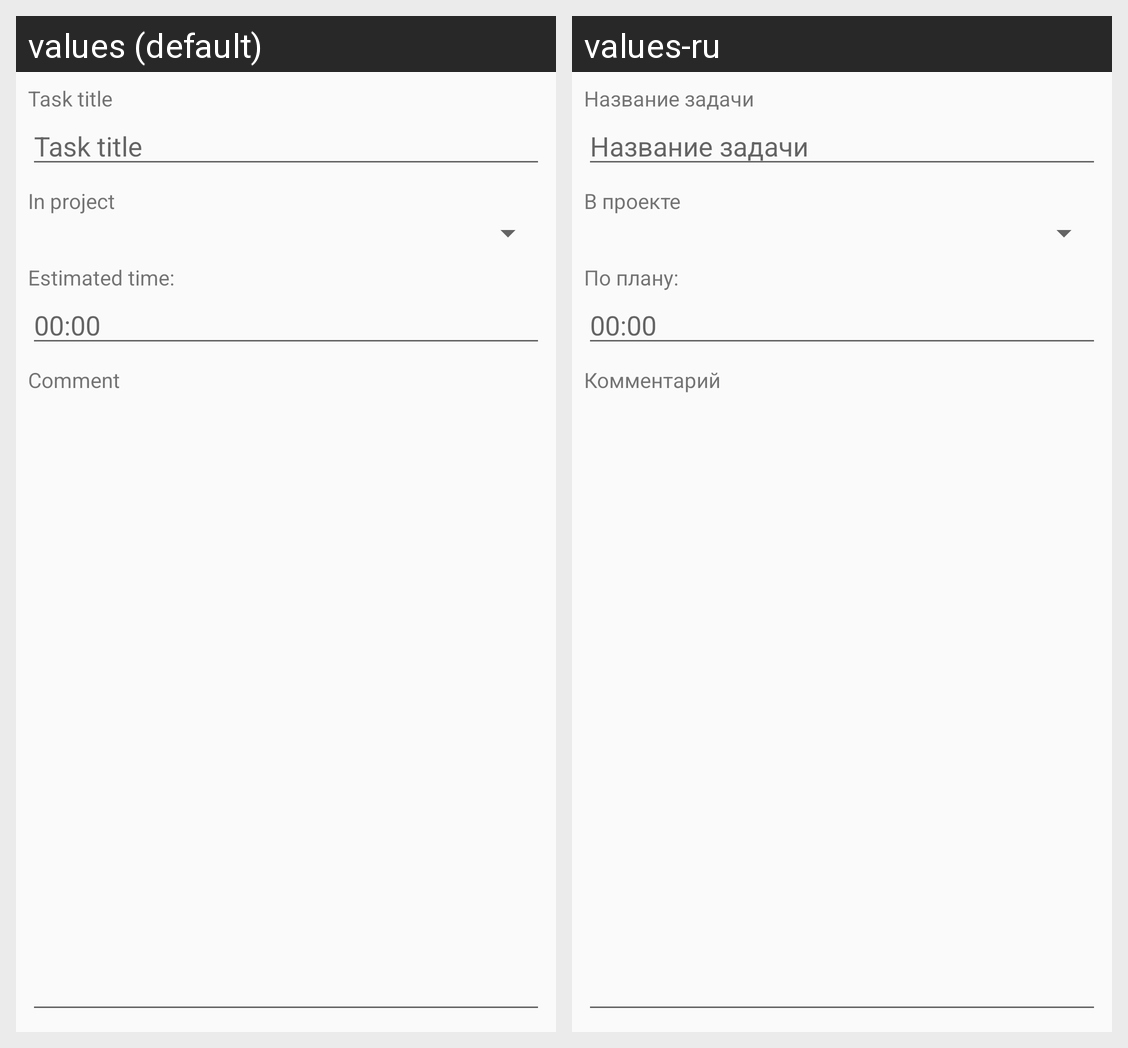

The Android screen above is rendered under two locales of the same app. Produce the string resources it draws, with the default and per-locale values.
Android screen res/layout/content_add_task.xml rendered under 2 locales, left to right: values (default), values-ru. Device: Nexus 5 (rendered at 1080×1920; each locale shown at half size, 540×960, under a caption strip naming it); theme AppTheme.
Strings drawn on this screen, with the default value and each locale's value (text and hints the layout hard-codes, and strings that could not be matched under every locale, appear in the picture but are not listed):

task_title
  values: Task title
  values-ru: Название задачи

in_project
  values: In project
  values-ru: В проекте

estimated_time
  values: Estimated time:
  values-ru: По плану:

_00_00
  values: 00:00
  values-ru: 00:00

comment
  values: Comment
  values-ru: Комментарий
